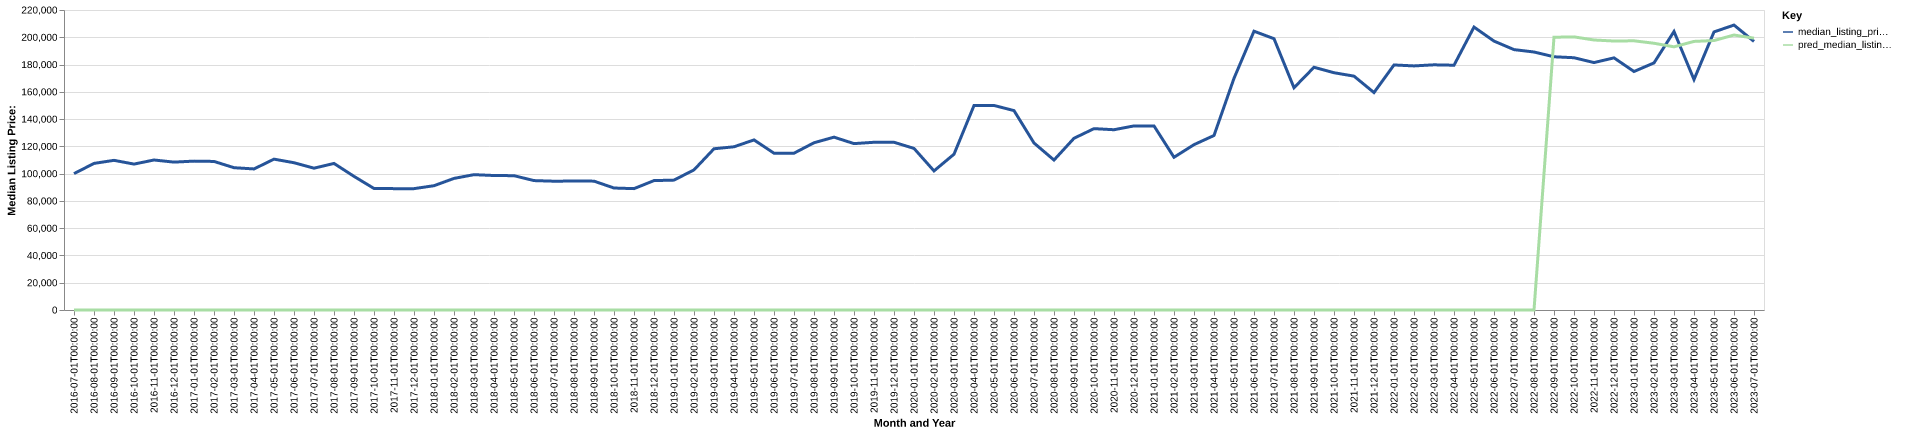

Source data for this figure (header and first rows):
date, time_idx, median_listing_price, thirty_year_interest_rate_five, month, county_name, active_listing_count, median_days_on_market, pred_median_listing_price, month_year
2016-07-01, 0, 100000, 3.72, 7, orange, in, 115.0, 88.0, 0, Jul-2016
2016-08-01, 1, 107500, 3.73, 8, orange, in, 120.0, 78.0, 0, Aug-2016
2016-09-01, 2, 109750, 3.66, 9, orange, in, 121.0, 80.0, 0, Sep-2016
2016-10-01, 3, 107000, 3.64, 10, orange, in, 125.0, 77.0, 0, Oct-2016
2016-11-01, 4, 110000, 3.66, 11, orange, in, 121.0, 100.0, 0, Nov-2016
2016-12-01, 5, 108450, 3.48, 12, orange, in, 106.0, 114.0, 0, Dec-2016
2017-01-01, 6, 109175, 3.45, 1, orange, in, 98.0, 118.0, 0, Jan-2017
2017-02-01, 7, 108950, 3.5, 2, orange, in, 101.0, 123.0, 0, Feb-2017
2017-03-01, 8, 104350, 3.52, 3, orange, in, 97.0, 109.0, 0, Mar-2017
2017-04-01, 9, 103450, 4.03, 4, orange, in, 94.0, 81.0, 0, Apr-2017
2017-05-01, 10, 110625, 4.32, 5, orange, in, 98.0, 59.0, 0, May-2017
2017-06-01, 11, 108000, 4.2, 6, orange, in, 96.0, 70.0, 0, Jun-2017
2017-07-01, 12, 104000, 4.19, 7, orange, in, 88.0, 88.0, 0, Jul-2017
2017-08-01, 13, 107475, 4.3, 8, orange, in, 102.0, 93.0, 0, Aug-2017
2017-09-01, 14, 98000, 4.1, 9, orange, in, 106.0, 78.0, 0, Sep-2017
2017-10-01, 15, 89125, 4.05, 10, orange, in, 104.0, 74.0, 0, Oct-2017
2017-11-01, 16, 89000, 3.94, 11, orange, in, 89.0, 82.0, 0, Nov-2017
2017-12-01, 17, 89000, 4.03, 12, orange, in, 80.0, 89.0, 0, Dec-2017
2018-01-01, 18, 91150, 3.93, 1, orange, in, 64.0, 113.0, 0, Jan-2018
2018-02-01, 19, 96500, 3.83, 2, orange, in, 62.0, 119.0, 0, Feb-2018
2018-03-01, 20, 99250, 3.94, 3, orange, in, 68.0, 80.0, 0, Mar-2018
2018-04-01, 21, 98625, 3.95, 4, orange, in, 74.0, 56.0, 0, Apr-2018
2018-05-01, 22, 98500, 3.99, 5, orange, in, 87.0, 54.0, 0, May-2018
2018-06-01, 23, 94900, 4.15, 6, orange, in, 93.0, 53.0, 0, Jun-2018
2018-07-01, 24, 94450, 4.4, 7, orange, in, 101.0, 68.0, 0, Jul-2018
2018-08-01, 25, 94575, 4.46, 8, orange, in, 100.0, 78.0, 0, Aug-2018
2018-09-01, 26, 94500, 4.58, 9, orange, in, 95.0, 79.0, 0, Sep-2018
2018-10-01, 27, 89450, 4.66, 10, orange, in, 96.0, 89.0, 0, Oct-2018
2018-11-01, 28, 89000, 4.62, 11, orange, in, 91.0, 102.0, 0, Nov-2018
2018-12-01, 29, 94900, 4.54, 12, orange, in, 82.0, 99.0, 0, Dec-2018
2019-01-01, 30, 95250, 4.6, 1, orange, in, 70.0, 107.0, 0, Jan-2019
2019-02-01, 31, 102750, 4.72, 2, orange, in, 68.0, 116.0, 0, Feb-2019
2019-03-01, 32, 118243, 4.9, 3, orange, in, 60.0, 110.0, 0, Mar-2019
2019-04-01, 33, 119693, 4.94, 4, orange, in, 63.0, 96.0, 0, Apr-2019
2019-05-01, 34, 124725, 4.75, 5, orange, in, 60.0, 70.0, 0, May-2019
2019-06-01, 35, 115000, 4.51, 6, orange, in, 58.0, 60.0, 0, Jun-2019
2019-07-01, 36, 115000, 4.41, 7, orange, in, 57.0, 69.0, 0, Jul-2019
2019-08-01, 37, 122641, 4.41, 8, orange, in, 63.0, 71.0, 0, Aug-2019
2019-09-01, 38, 126752, 4.2, 9, orange, in, 69.0, 67.0, 0, Sep-2019
2019-10-01, 39, 122018, 4.14, 10, orange, in, 72.0, 66.0, 0, Oct-2019
2019-11-01, 40, 123000, 3.84, 11, orange, in, 64.0, 90.0, 0, Nov-2019
2019-12-01, 41, 123000, 3.81, 12, orange, in, 56.0, 110.0, 0, Dec-2019
2020-01-01, 42, 118500, 3.75, 1, orange, in, 54.0, 121.0, 0, Jan-2020
2020-02-01, 43, 102000, 3.73, 2, orange, in, 52.0, 135.0, 0, Feb-2020
2020-03-01, 44, 114250, 3.78, 3, orange, in, 55.0, 91.0, 0, Mar-2020
2020-04-01, 45, 149925, 3.75, 4, orange, in, 51.0, 83.0, 0, Apr-2020
2020-05-01, 46, 150000, 3.74, 5, orange, in, 49.0, 88.0, 0, May-2020
2020-06-01, 47, 146225, 3.72, 6, orange, in, 54.0, 77.0, 0, Jun-2020
2020-07-01, 48, 122475, 3.49, 7, orange, in, 46.0, 89.0, 0, Jul-2020
2020-08-01, 49, 109950, 3.65, 8, orange, in, 37.0, 80.0, 0, Aug-2020
2020-09-01, 50, 125925, 3.33, 9, orange, in, 41.0, 44.0, 0, Sep-2020
2020-10-01, 51, 133000, 3.28, 10, orange, in, 39.0, 65.0, 0, Oct-2020
2020-11-01, 52, 132200, 3.21, 11, orange, in, 32.0, 82.0, 0, Nov-2020
2020-12-01, 53, 135000, 3.07, 12, orange, in, 30.0, 51.0, 0, Dec-2020
2021-01-01, 54, 135000, 2.99, 1, orange, in, 30.0, 55.0, 0, Jan-2021
2021-02-01, 55, 112000, 2.93, 2, orange, in, 26.0, 78.0, 0, Feb-2021
2021-03-01, 56, 121250, 2.88, 3, orange, in, 20.0, 83.0, 0, Mar-2021
2021-04-01, 57, 127975, 2.84, 4, orange, in, 20.0, 73.0, 0, Apr-2021
2021-05-01, 58, 169900, 2.71, 5, orange, in, 21.0, 53.0, 0, May-2021
2021-06-01, 59, 204450, 2.79, 6, orange, in, 28.0, 36.0, 0, Jun-2021
... 25 more rows
